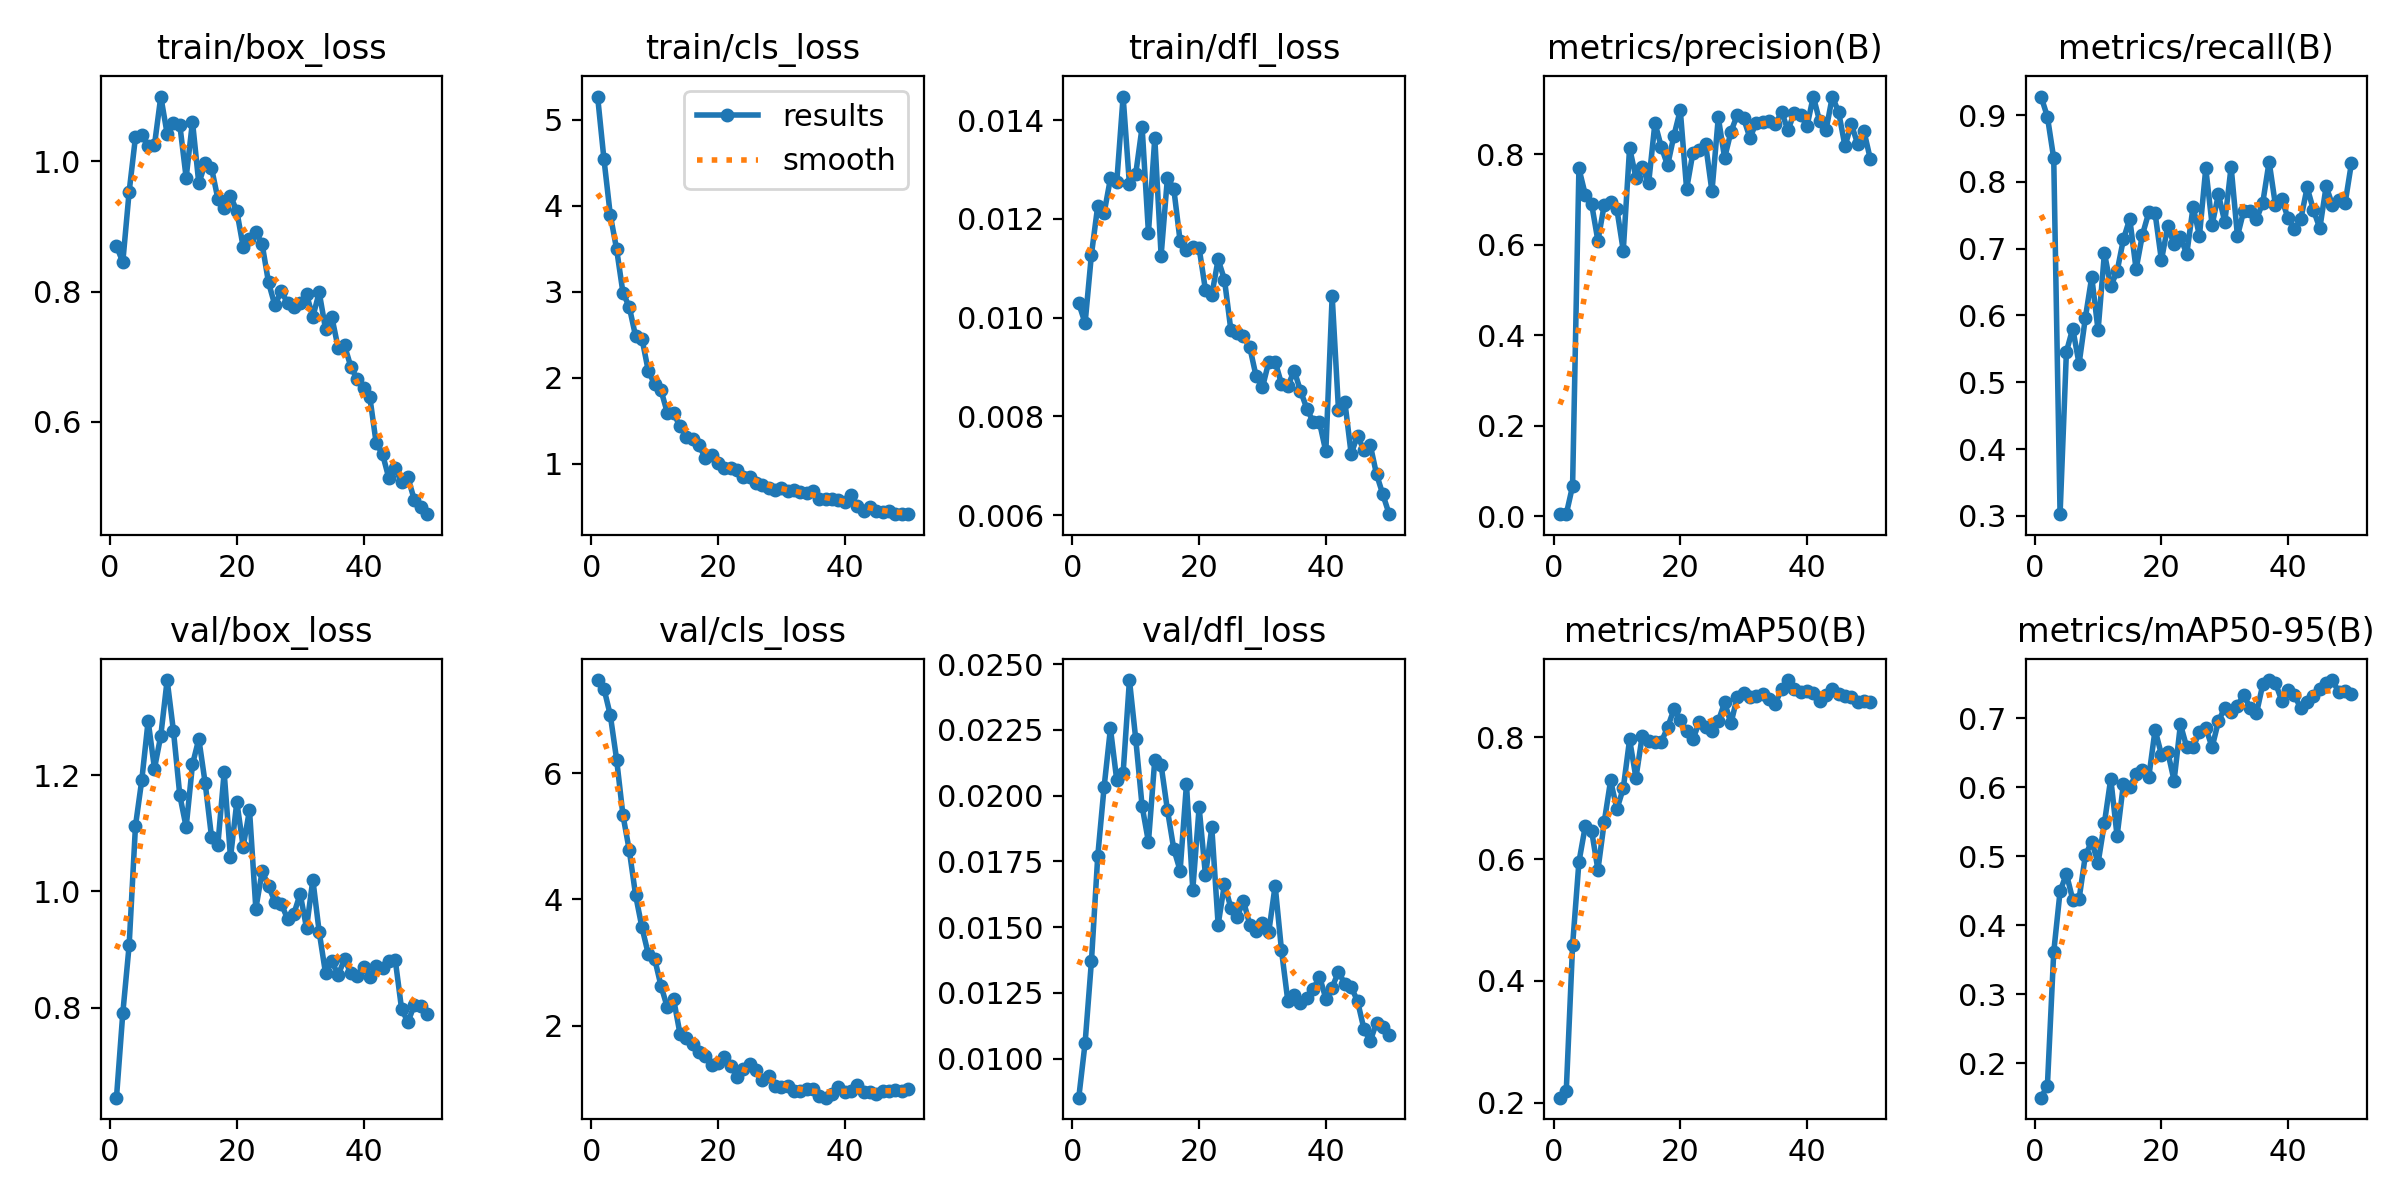

Data behind this chart, as committed beside it:
epoch, time, train/box_loss, train/cls_loss, train/dfl_loss, metrics/precision(B), metrics/recall(B), metrics/mAP50(B), metrics/mAP50-95(B), val/box_loss, val/cls_loss, val/dfl_loss, lr/pg0, lr/pg1, lr/pg2
1, 5.533, 0.8697, 5.268, 0.01029, 0.00456, 0.9277, 0.208, 0.1497, 0.6453, 7.472, 0.00851, 0.0003334, 0.0003334, 0.0003334
2, 10.73, 0.8454, 4.541, 0.00989, 0.00436, 0.8976, 0.2187, 0.1672, 0.7905, 7.337, 0.01059, 0.0006702, 0.0006702, 0.0006702
3, 15.93, 0.9531, 3.893, 0.01128, 0.0667, 0.8351, 0.4582, 0.361, 0.9071, 6.918, 0.0137, 0.0009934, 0.0009934, 0.0009934
4, 20.99, 1.037, 3.494, 0.01227, 0.7682, 0.3025, 0.595, 0.4488, 1.113, 6.214, 0.01771, 0.001303, 0.001303, 0.001303
5, 26.04, 1.041, 2.988, 0.01212, 0.7104, 0.5456, 0.6536, 0.4744, 1.192, 5.332, 0.02033, 0.001538, 0.001538, 0.001538
6, 31.97, 1.023, 2.823, 0.01282, 0.6899, 0.5805, 0.6465, 0.4369, 1.293, 4.776, 0.02256, 0.001505, 0.001505, 0.001505
7, 36.93, 1.025, 2.481, 0.01275, 0.6081, 0.5276, 0.5822, 0.4378, 1.211, 4.065, 0.02058, 0.001473, 0.001473, 0.001473
8, 41.99, 1.1, 2.456, 0.01448, 0.6882, 0.5969, 0.661, 0.5016, 1.268, 3.556, 0.02086, 0.001441, 0.001441, 0.001441
9, 47.06, 1.042, 2.08, 0.0127, 0.6931, 0.6576, 0.7289, 0.5209, 1.363, 3.135, 0.0244, 0.001408, 0.001408, 0.001408
10, 52.16, 1.059, 1.924, 0.01292, 0.6775, 0.5777, 0.682, 0.4902, 1.275, 3.059, 0.02214, 0.001376, 0.001376, 0.001376
11, 57.32, 1.056, 1.856, 0.01386, 0.5867, 0.6935, 0.716, 0.5479, 1.165, 2.633, 0.0196, 0.001344, 0.001344, 0.001344
12, 62.88, 0.9749, 1.595, 0.01172, 0.8138, 0.644, 0.7964, 0.6124, 1.111, 2.291, 0.01824, 0.001311, 0.001311, 0.001311
13, 67.96, 1.061, 1.587, 0.01364, 0.7477, 0.666, 0.7334, 0.5291, 1.218, 2.418, 0.02137, 0.001279, 0.001279, 0.001279
14, 73.05, 0.9661, 1.436, 0.01126, 0.7715, 0.714, 0.8026, 0.6047, 1.262, 1.875, 0.02116, 0.001246, 0.001246, 0.001246
15, 78.12, 0.9968, 1.314, 0.01284, 0.7351, 0.7447, 0.7943, 0.6002, 1.186, 1.801, 0.01945, 0.001214, 0.001214, 0.001214
16, 83.46, 0.9902, 1.288, 0.01261, 0.8686, 0.6693, 0.7919, 0.6189, 1.094, 1.709, 0.01797, 0.001182, 0.001182, 0.001182
17, 88.5, 0.9427, 1.213, 0.01155, 0.8158, 0.7207, 0.7922, 0.6256, 1.079, 1.585, 0.01715, 0.001149, 0.001149, 0.001149
18, 93.61, 0.9284, 1.07, 0.01138, 0.775, 0.7541, 0.8162, 0.6144, 1.205, 1.515, 0.02044, 0.001117, 0.001117, 0.001117
19, 98.68, 0.9468, 1.099, 0.01143, 0.8409, 0.7529, 0.8458, 0.6832, 1.058, 1.377, 0.01643, 0.001085, 0.001085, 0.001085
20, 103.8, 0.9235, 1.008, 0.01141, 0.897, 0.6828, 0.8277, 0.6472, 1.154, 1.411, 0.01956, 0.001052, 0.001052, 0.001052
21, 108.8, 0.8685, 0.9485, 0.01056, 0.7228, 0.7336, 0.8109, 0.6511, 1.077, 1.508, 0.01697, 0.00102, 0.00102, 0.00102
22, 113.9, 0.8808, 0.9564, 0.01046, 0.8033, 0.7064, 0.7967, 0.6095, 1.14, 1.367, 0.01879, 0.0009877, 0.0009877, 0.0009877
23, 119, 0.8919, 0.9273, 0.01118, 0.8098, 0.7168, 0.8249, 0.691, 0.9704, 1.194, 0.01509, 0.0009553, 0.0009553, 0.0009553
24, 124.2, 0.8725, 0.8477, 0.01077, 0.8212, 0.6921, 0.8164, 0.6578, 1.034, 1.319, 0.01664, 0.000923, 0.000923, 0.000923
25, 129.7, 0.814, 0.8447, 0.00976, 0.7175, 0.7628, 0.8099, 0.6577, 1.01, 1.398, 0.01574, 0.0008906, 0.0008906, 0.0008906
26, 134.8, 0.7791, 0.7771, 0.00969, 0.8808, 0.7193, 0.8262, 0.6798, 0.9823, 1.301, 0.0154, 0.0008583, 0.0008583, 0.0008583
27, 140.2, 0.8002, 0.7573, 0.00962, 0.7913, 0.8202, 0.8572, 0.6861, 0.9789, 1.139, 0.01599, 0.0008259, 0.0008259, 0.0008259
28, 145.2, 0.783, 0.7201, 0.0094, 0.8494, 0.7356, 0.8226, 0.6579, 0.953, 1.207, 0.01509, 0.0007936, 0.0007936, 0.0007936
29, 150.2, 0.7755, 0.7009, 0.00881, 0.8865, 0.7813, 0.8668, 0.6956, 0.9613, 1.041, 0.01486, 0.0007612, 0.0007612, 0.0007612
30, 155.2, 0.7816, 0.7161, 0.00859, 0.8787, 0.7398, 0.872, 0.7153, 0.9958, 1.025, 0.01514, 0.0007289, 0.0007289, 0.0007289
31, 160.4, 0.7956, 0.6795, 0.00911, 0.8355, 0.8226, 0.8662, 0.709, 0.9372, 1.05, 0.01483, 0.0006965, 0.0006965, 0.0006965
32, 165.4, 0.7611, 0.7005, 0.00911, 0.8694, 0.7187, 0.8674, 0.7184, 1.02, 0.9643, 0.01658, 0.0006642, 0.0006642, 0.0006642
33, 170.5, 0.7988, 0.6674, 0.00866, 0.8699, 0.7569, 0.8703, 0.7339, 0.9303, 0.973, 0.01412, 0.0006318, 0.0006318, 0.0006318
34, 175.5, 0.7426, 0.6607, 0.00861, 0.8721, 0.7569, 0.8625, 0.7146, 0.8593, 0.9903, 0.01219, 0.0005995, 0.0005995, 0.0005995
35, 180.6, 0.7607, 0.6789, 0.00893, 0.8654, 0.7438, 0.8553, 0.7069, 0.8795, 1.005, 0.01241, 0.0005671, 0.0005671, 0.0005671
36, 185.6, 0.713, 0.59, 0.00852, 0.8929, 0.769, 0.8793, 0.7491, 0.8563, 0.8795, 0.01211, 0.0005348, 0.0005348, 0.0005348
37, 191, 0.7172, 0.5872, 0.00816, 0.8527, 0.8302, 0.8939, 0.7549, 0.8834, 0.8608, 0.01231, 0.0005024, 0.0005024, 0.0005024
38, 196.6, 0.6844, 0.5954, 0.00789, 0.8914, 0.7649, 0.8796, 0.7509, 0.8589, 0.9216, 0.01263, 0.0004701, 0.0004701, 0.0004701
39, 201.8, 0.6652, 0.577, 0.00788, 0.8871, 0.7739, 0.8735, 0.7252, 0.8537, 1.025, 0.01312, 0.0004377, 0.0004377, 0.0004377
40, 206.8, 0.6519, 0.5529, 0.00729, 0.8615, 0.7453, 0.8763, 0.7415, 0.8696, 0.9444, 0.01228, 0.0004054, 0.0004054, 0.0004054
41, 214.1, 0.6374, 0.6335, 0.01044, 0.927, 0.7294, 0.8731, 0.733, 0.8525, 0.9657, 0.0127, 0.000373, 0.000373, 0.000373
42, 219.2, 0.5669, 0.5108, 0.00813, 0.8722, 0.7441, 0.8599, 0.7143, 0.8723, 1.062, 0.01331, 0.0003407, 0.0003407, 0.0003407
43, 224.1, 0.5502, 0.4515, 0.0083, 0.8524, 0.7917, 0.87, 0.7235, 0.8686, 0.9576, 0.01283, 0.0003083, 0.0003083, 0.0003083
44, 229.2, 0.5131, 0.4935, 0.00724, 0.9268, 0.7578, 0.8788, 0.7326, 0.881, 0.9439, 0.01272, 0.000276, 0.000276, 0.000276
45, 234.2, 0.5285, 0.455, 0.00761, 0.8925, 0.7306, 0.8703, 0.7422, 0.8828, 0.9261, 0.01219, 0.0002437, 0.0002437, 0.0002437
46, 239.2, 0.5069, 0.4438, 0.00732, 0.8173, 0.7932, 0.8683, 0.7513, 0.7984, 0.9705, 0.01114, 0.0002113, 0.0002113, 0.0002113
47, 244.6, 0.5146, 0.4475, 0.00743, 0.8655, 0.7653, 0.8669, 0.7553, 0.7751, 0.964, 0.01065, 0.000179, 0.000179, 0.000179
48, 249.6, 0.4804, 0.4229, 0.00683, 0.8226, 0.7725, 0.8576, 0.7374, 0.8039, 0.9767, 0.01137, 0.0001466, 0.0001466, 0.0001466
49, 254.6, 0.4683, 0.4151, 0.00642, 0.8501, 0.7684, 0.8589, 0.7389, 0.8027, 0.9734, 0.01119, 0.0001143, 0.0001143, 0.0001143
50, 259.8, 0.4579, 0.4188, 0.00602, 0.7888, 0.8284, 0.8585, 0.7349, 0.7887, 0.9988, 0.01091, 8.19066e-05, 8.19066e-05, 8.19066e-05
